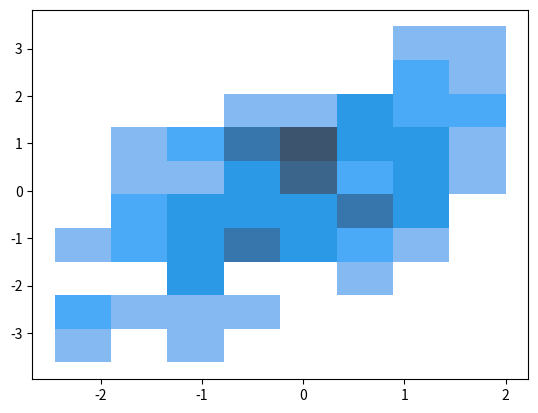

This chart was generated by the following Python code:
# %%

import numpy as np
import matplotlib.pyplot as plt
import seaborn as sns

# %%

N=100

x = np.random.randn(N)
y = 0.7*x + np.random.randn(N)

p = sns.histplot(x=x, y=y)

plt.show()


# %%
